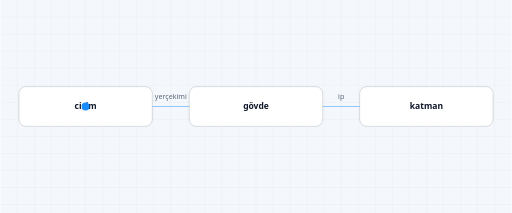
t = 0.00 s
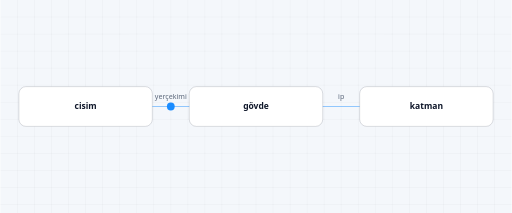
t = 1.50 s
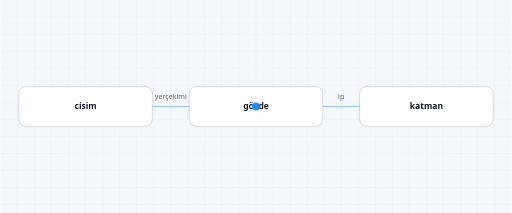
t = 3.00 s
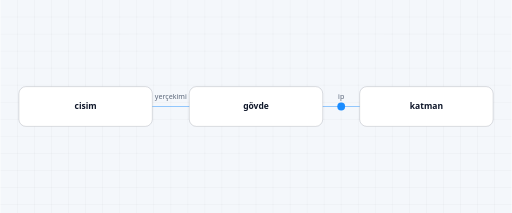
t = 4.50 s

The animated SVG that drew these frames (rendered in a browser with its animation timeline set to each time). Animation: 1 SMIL element (animateMotion=1); one cycle of 6.00 s, repeats indefinitely.

<?xml version="1.0" encoding="UTF-8"?>
<svg xmlns="http://www.w3.org/2000/svg" viewBox="0 0 720 300" width="720" height="300" role="img" aria-label="gam-physics-strings" font-family="Segoe UI, ui-sans-serif, system-ui, sans-serif">
  <rect width="720" height="300" fill="#f4f7fb"/>
  <style>@media (prefers-reduced-motion: reduce) { .academy-micro-token { display: none; } }</style>
  <g opacity="0.9"><line x1="24" y1="0" x2="24" y2="300" stroke="rgba(15, 23, 42, 0.045)" stroke-width="1"/><line x1="48" y1="0" x2="48" y2="300" stroke="rgba(15, 23, 42, 0.045)" stroke-width="1"/><line x1="72" y1="0" x2="72" y2="300" stroke="rgba(15, 23, 42, 0.045)" stroke-width="1"/><line x1="96" y1="0" x2="96" y2="300" stroke="rgba(15, 23, 42, 0.045)" stroke-width="1"/><line x1="120" y1="0" x2="120" y2="300" stroke="rgba(15, 23, 42, 0.045)" stroke-width="1"/><line x1="144" y1="0" x2="144" y2="300" stroke="rgba(15, 23, 42, 0.045)" stroke-width="1"/><line x1="168" y1="0" x2="168" y2="300" stroke="rgba(15, 23, 42, 0.045)" stroke-width="1"/><line x1="192" y1="0" x2="192" y2="300" stroke="rgba(15, 23, 42, 0.045)" stroke-width="1"/><line x1="216" y1="0" x2="216" y2="300" stroke="rgba(15, 23, 42, 0.045)" stroke-width="1"/><line x1="240" y1="0" x2="240" y2="300" stroke="rgba(15, 23, 42, 0.045)" stroke-width="1"/><line x1="264" y1="0" x2="264" y2="300" stroke="rgba(15, 23, 42, 0.045)" stroke-width="1"/><line x1="288" y1="0" x2="288" y2="300" stroke="rgba(15, 23, 42, 0.045)" stroke-width="1"/><line x1="312" y1="0" x2="312" y2="300" stroke="rgba(15, 23, 42, 0.045)" stroke-width="1"/><line x1="336" y1="0" x2="336" y2="300" stroke="rgba(15, 23, 42, 0.045)" stroke-width="1"/><line x1="360" y1="0" x2="360" y2="300" stroke="rgba(15, 23, 42, 0.045)" stroke-width="1"/><line x1="384" y1="0" x2="384" y2="300" stroke="rgba(15, 23, 42, 0.045)" stroke-width="1"/><line x1="408" y1="0" x2="408" y2="300" stroke="rgba(15, 23, 42, 0.045)" stroke-width="1"/><line x1="432" y1="0" x2="432" y2="300" stroke="rgba(15, 23, 42, 0.045)" stroke-width="1"/><line x1="456" y1="0" x2="456" y2="300" stroke="rgba(15, 23, 42, 0.045)" stroke-width="1"/><line x1="480" y1="0" x2="480" y2="300" stroke="rgba(15, 23, 42, 0.045)" stroke-width="1"/><line x1="504" y1="0" x2="504" y2="300" stroke="rgba(15, 23, 42, 0.045)" stroke-width="1"/><line x1="528" y1="0" x2="528" y2="300" stroke="rgba(15, 23, 42, 0.045)" stroke-width="1"/><line x1="552" y1="0" x2="552" y2="300" stroke="rgba(15, 23, 42, 0.045)" stroke-width="1"/><line x1="576" y1="0" x2="576" y2="300" stroke="rgba(15, 23, 42, 0.045)" stroke-width="1"/><line x1="600" y1="0" x2="600" y2="300" stroke="rgba(15, 23, 42, 0.045)" stroke-width="1"/><line x1="624" y1="0" x2="624" y2="300" stroke="rgba(15, 23, 42, 0.045)" stroke-width="1"/><line x1="648" y1="0" x2="648" y2="300" stroke="rgba(15, 23, 42, 0.045)" stroke-width="1"/><line x1="672" y1="0" x2="672" y2="300" stroke="rgba(15, 23, 42, 0.045)" stroke-width="1"/><line x1="696" y1="0" x2="696" y2="300" stroke="rgba(15, 23, 42, 0.045)" stroke-width="1"/><line x1="0" y1="24" x2="720" y2="24" stroke="rgba(15, 23, 42, 0.045)" stroke-width="1"/><line x1="0" y1="48" x2="720" y2="48" stroke="rgba(15, 23, 42, 0.045)" stroke-width="1"/><line x1="0" y1="72" x2="720" y2="72" stroke="rgba(15, 23, 42, 0.045)" stroke-width="1"/><line x1="0" y1="96" x2="720" y2="96" stroke="rgba(15, 23, 42, 0.045)" stroke-width="1"/><line x1="0" y1="120" x2="720" y2="120" stroke="rgba(15, 23, 42, 0.045)" stroke-width="1"/><line x1="0" y1="144" x2="720" y2="144" stroke="rgba(15, 23, 42, 0.045)" stroke-width="1"/><line x1="0" y1="168" x2="720" y2="168" stroke="rgba(15, 23, 42, 0.045)" stroke-width="1"/><line x1="0" y1="192" x2="720" y2="192" stroke="rgba(15, 23, 42, 0.045)" stroke-width="1"/><line x1="0" y1="216" x2="720" y2="216" stroke="rgba(15, 23, 42, 0.045)" stroke-width="1"/><line x1="0" y1="240" x2="720" y2="240" stroke="rgba(15, 23, 42, 0.045)" stroke-width="1"/><line x1="0" y1="264" x2="720" y2="264" stroke="rgba(15, 23, 42, 0.045)" stroke-width="1"/><line x1="0" y1="288" x2="720" y2="288" stroke="rgba(15, 23, 42, 0.045)" stroke-width="1"/></g>
  <g data-edge="0"><line x1="120" y1="150" x2="360" y2="150" stroke="#1a8cff" stroke-opacity="0.45" stroke-width="1.5"/><circle cx="360" cy="150" r="2.5" fill="#1a8cff" fill-opacity="0.7"/><text x="240" y="140" text-anchor="middle" font-size="10" fill="#5b677a">yerçekimi</text></g><g data-edge="1"><line x1="360" y1="150" x2="600" y2="150" stroke="#1a8cff" stroke-opacity="0.45" stroke-width="1.5"/><circle cx="600" cy="150" r="2.5" fill="#1a8cff" fill-opacity="0.7"/><text x="480" y="140" text-anchor="middle" font-size="10" fill="#5b677a">ip</text></g>
  <g><rect x="26" y="122" width="188" height="56" rx="10" fill="#ffffff" stroke="rgba(15, 23, 42, 0.16)" stroke-width="1.25"/><text x="120" y="154" text-anchor="middle" font-size="12" font-weight="600" fill="#0f172a">cisim</text></g><g><rect x="266" y="122" width="188" height="56" rx="10" fill="#ffffff" stroke="rgba(15, 23, 42, 0.16)" stroke-width="1.25"/><text x="360" y="154" text-anchor="middle" font-size="12" font-weight="600" fill="#0f172a">gövde</text></g><g><rect x="506" y="122" width="188" height="56" rx="10" fill="#ffffff" stroke="rgba(15, 23, 42, 0.16)" stroke-width="1.25"/><text x="600" y="154" text-anchor="middle" font-size="12" font-weight="600" fill="#0f172a">katman</text></g>
  <circle r="5.5" fill="#1a8cff" class="academy-micro-token"><animateMotion dur="6s" repeatCount="indefinite" path="M 120 150 L 360 150 L 600 150"/></circle>
</svg>
